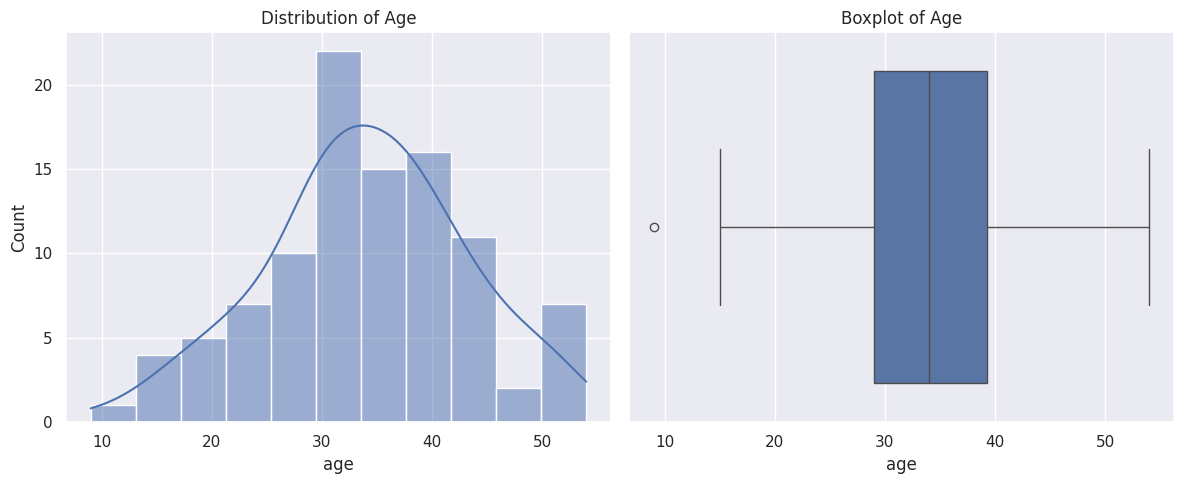
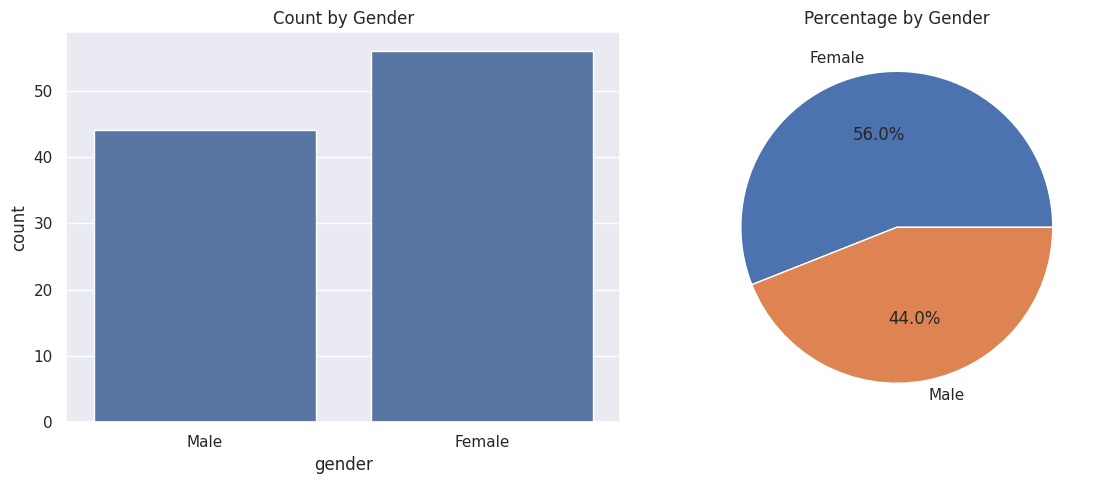
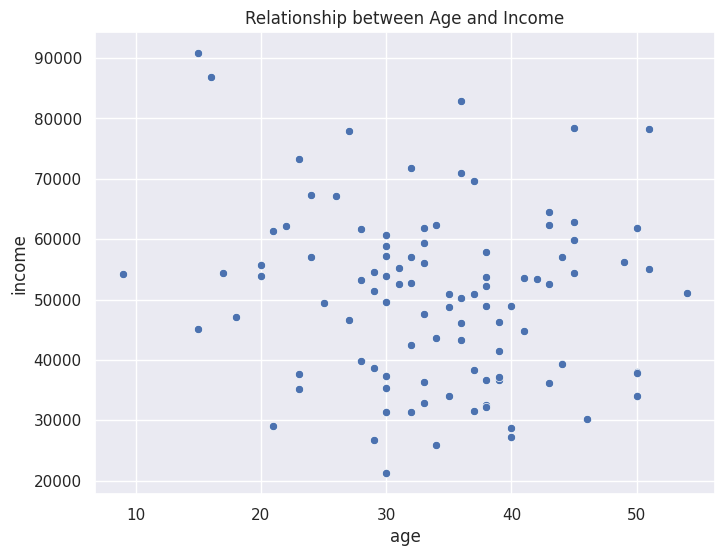
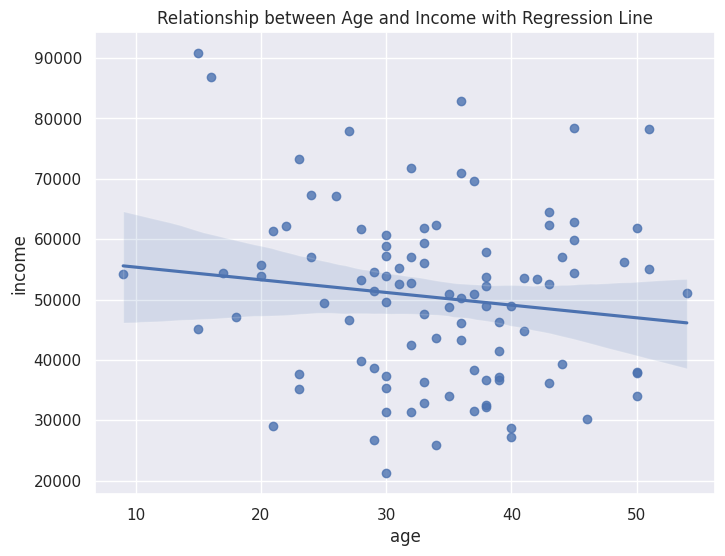
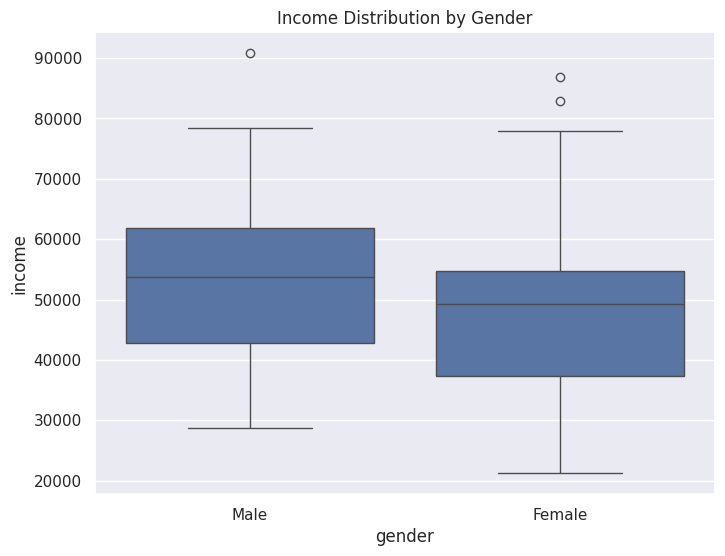
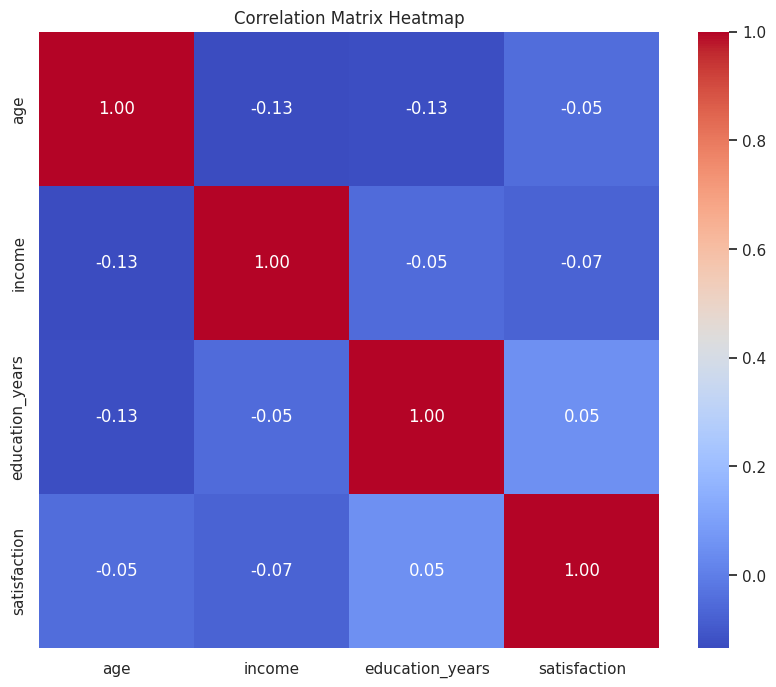
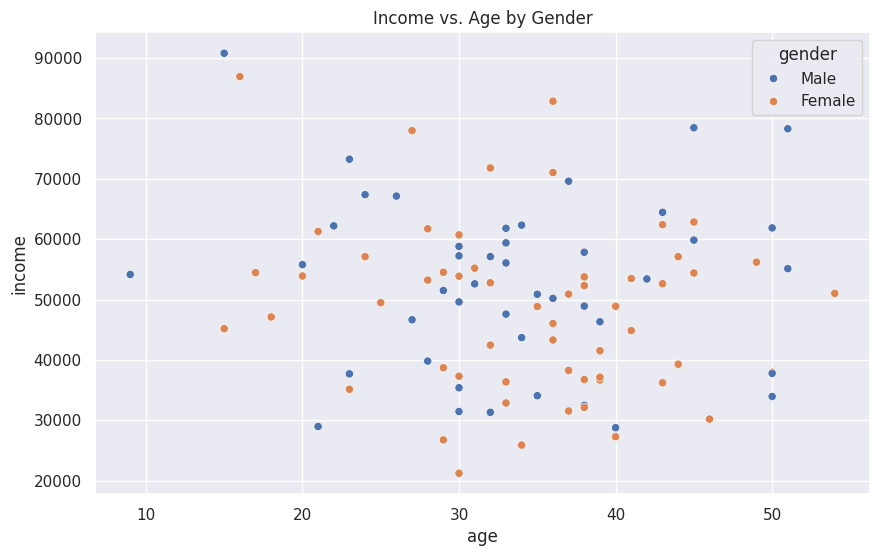
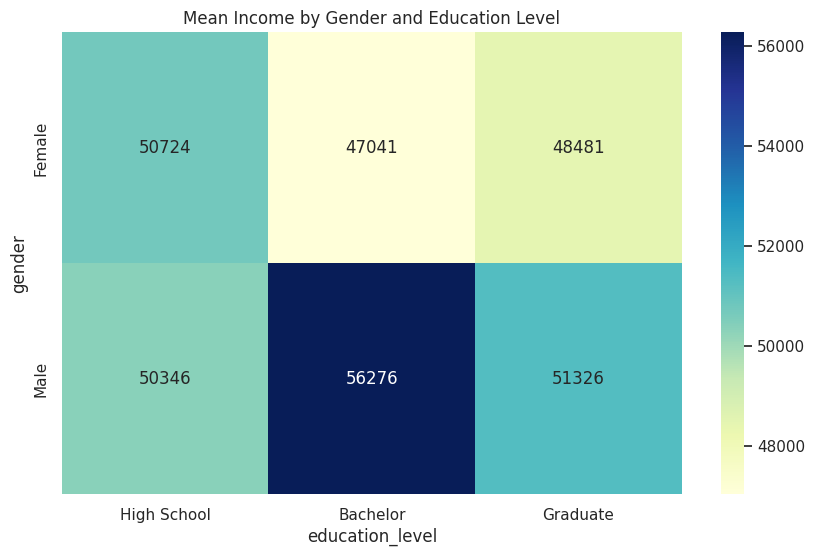

Generate these figures, in order, with matplotlib:
# Core libraries for data analysis
import numpy as np
import pandas as pd

# Visualization libraries
import matplotlib.pyplot as plt
import seaborn as sns
sns.set_theme()  # Set the default seaborn theme

# Display settings
pd.set_option('display.max_columns', None)  # Show all columns
pd.set_option('display.max_rows', 50)       # Show 50 rows max
pd.set_option('display.width', 1000)        # Wide display

# Creating arrays
array_1d = np.array([1, 2, 3, 4, 5])
array_2d = np.array([[1, 2, 3], [4, 5, 6], [7, 8, 9]])

print("1D Array:")
print(array_1d)
print("\n2D Array:")
print(array_2d)

# Array attributes
print("\nArray shape:", array_2d.shape)  # Shape of the array
print("Array dimensions:", array_2d.ndim)  # Number of dimensions
print("Array data type:", array_2d.dtype)  # Data type of elements

# Array creation functions
zeros_array = np.zeros((3, 4))         # Array of zeros
ones_array = np.ones((2, 3, 4))        # Array of ones
range_array = np.arange(0, 10, 2)      # Range of values with step
linspace_array = np.linspace(0, 1, 5)  # Evenly spaced values
random_array = np.random.rand(3, 3)    # Random values from [0, 1)

print("Zeros array:\n", zeros_array)
print("\nRange array:", range_array)
print("\nLinspace array:", linspace_array)
print("\nRandom array:\n", random_array)

# Creating a Series (1D labeled array)
s = pd.Series([10, 20, 30, 40], index=['a', 'b', 'c', 'd'])
print("Pandas Series:\n", s)
print("\nAccess element with index 'b':", s['b'])

# Creating a DataFrame (2D labeled table)
data = {
    'Name': ['John', 'Anna', 'Peter', 'Linda'],
    'Age': [28, 34, 29, 42],
    'City': ['New York', 'Paris', 'Berlin', 'London'],
    'Salary': [65000, 70000, 62000, 85000]
}

df = pd.DataFrame(data)
print("DataFrame:\n", df)

# Basic DataFrame information
print("\nDataFrame shape:", df.shape)
print("\nDataFrame summary statistics:\n", df.describe())

# Create a DataFrame with missing values
df_missing = pd.DataFrame({
    'A': [1, 2, np.nan, 4, 5],
    'B': [np.nan, 2, 3, 4, 5],
    'C': [1, 2, 3, np.nan, np.nan]
})

print("DataFrame with missing values:\n", df_missing)

# Checking for missing values
print("\nMissing value count:\n", df_missing.isna().sum())
print("\nPercentage of missing values:\n", df_missing.isna().mean() * 100)

# Handling missing values
# 1. Dropping rows with any missing values
print("\nDrop rows with missing values:\n", df_missing.dropna())

# 2. Filling missing values with a specific value
print("\nFill missing values with 0:\n", df_missing.fillna(0))

# Create a DataFrame with duplicate rows
df_duplicates = pd.DataFrame({
    'A': [1, 2, 2, 3, 3],
    'B': [5, 6, 6, 7, 7]
})

print("DataFrame with duplicates:\n", df_duplicates)
print("\nDuplicate rows:\n", df_duplicates.duplicated().sum())
print("\nDrop duplicates:\n", df_duplicates.drop_duplicates())

# Handling outliers with IQR method
df_outliers = pd.DataFrame({
    'Value': [12, 15, 18, 19, 22, 25, 29, 30, 34, 45, 55, 100, 200]
})

def identify_outliers(df, column):
    Q1 = df[column].quantile(0.25)
    Q3 = df[column].quantile(0.75)
    IQR = Q3 - Q1
    lower_bound = Q1 - 1.5 * IQR
    upper_bound = Q3 + 1.5 * IQR
    
    outliers = df[(df[column] < lower_bound) | (df[column] > upper_bound)]
    return outliers, lower_bound, upper_bound

outliers, lower_bound, upper_bound = identify_outliers(df_outliers, 'Value')
print("\nDataFrame with potential outliers:\n", df_outliers)
print(f"\nIQR bounds: Lower = {lower_bound:.2f}, Upper = {upper_bound:.2f}")
print("\nIdentified outliers:\n", outliers)

# Creating sample data for visualization
np.random.seed(42)
df_viz = pd.DataFrame({
    'age': np.random.normal(35, 10, 100).round(),
    'income': np.random.normal(50000, 15000, 100).round(),
    'education_years': np.random.randint(10, 22, 100),
    'gender': np.random.choice(['Male', 'Female'], 100),
    'satisfaction': np.random.randint(1, 6, 100)  # 1-5 satisfaction score
})

print("Sample data for visualization:\n", df_viz.head())

# Histogram and boxplot for numerical variable
fig, (ax1, ax2) = plt.subplots(1, 2, figsize=(12, 5))

# Histogram with KDE
sns.histplot(df_viz['age'], kde=True, ax=ax1)
ax1.set_title('Distribution of Age')

# Boxplot
sns.boxplot(x=df_viz['age'], ax=ax2)
ax2.set_title('Boxplot of Age')

plt.tight_layout()
plt.show()

# Bar chart and pie chart for categorical variable
fig, (ax1, ax2) = plt.subplots(1, 2, figsize=(12, 5))

# Count plot
sns.countplot(x='gender', data=df_viz, ax=ax1)
ax1.set_title('Count by Gender')

# Pie chart
df_viz['gender'].value_counts().plot.pie(autopct='%1.1f%%', ax=ax2)
ax2.set_title('Percentage by Gender')
ax2.set_ylabel('')

plt.tight_layout()
plt.show()

# Scatter plot for numerical vs. numerical
plt.figure(figsize=(8, 6))
sns.scatterplot(x='age', y='income', data=df_viz)
plt.title('Relationship between Age and Income')
plt.show()

# With regression line
plt.figure(figsize=(8, 6))
sns.regplot(x='age', y='income', data=df_viz)
plt.title('Relationship between Age and Income with Regression Line')
plt.show()

# Box plot for categorical vs. numerical
plt.figure(figsize=(8, 6))
sns.boxplot(x='gender', y='income', data=df_viz)
plt.title('Income Distribution by Gender')
plt.show()

# Correlation matrix
numeric_cols = df_viz.select_dtypes(include=['int64', 'float64']).columns
corr_matrix = df_viz[numeric_cols].corr()

# Heatmap of correlation matrix
plt.figure(figsize=(10, 8))
sns.heatmap(corr_matrix, annot=True, cmap='coolwarm', fmt='.2f')
plt.title('Correlation Matrix Heatmap')
plt.show()

# Scatter plot with categorical variable as hue
plt.figure(figsize=(10, 6))
sns.scatterplot(x='age', y='income', hue='gender', data=df_viz)
plt.title('Income vs. Age by Gender')
plt.show()

# Create categorical education level
df_viz['education_level'] = pd.cut(
    df_viz['education_years'],
    bins=[9, 12, 16, 25],
    labels=['High School', 'Bachelor', 'Graduate']
)

# Pivot table: Mean income by gender and education level
pivot = df_viz.pivot_table(
    values='income',
    index='gender',
    columns='education_level',
    aggfunc='mean'
)

print("Pivot Table - Mean Income by Gender and Education Level:\n")
print(pivot)

# Visualize the pivot table
plt.figure(figsize=(10, 6))
sns.heatmap(pivot, annot=True, cmap='YlGnBu', fmt='.0f')
plt.title('Mean Income by Gender and Education Level')
plt.show()
